11-way image classification set "dataset" from GitHub (jayx101/ObjectRecognition); label vocabulary: bulb, Fitbit, glasses, keys, Leatherman multi-tool, Nurofen, pliers, remote control, tape, trigger, trigger small.

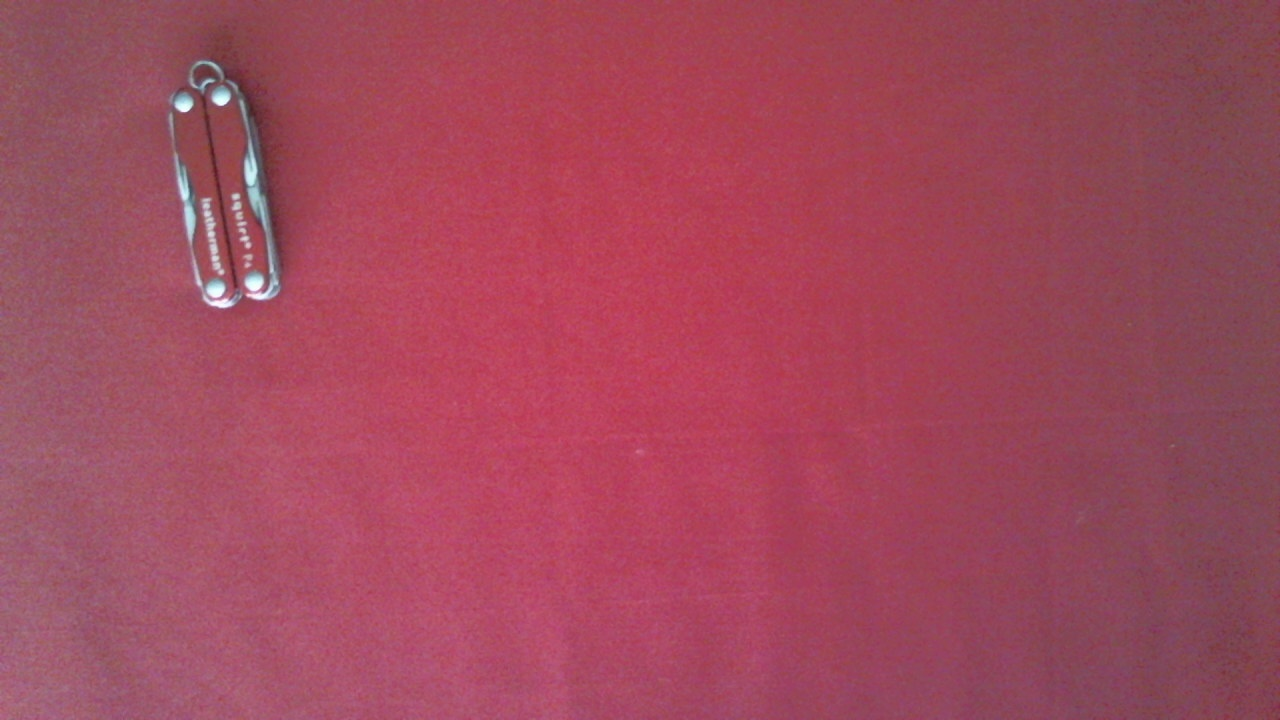
Label: Leatherman multi-tool

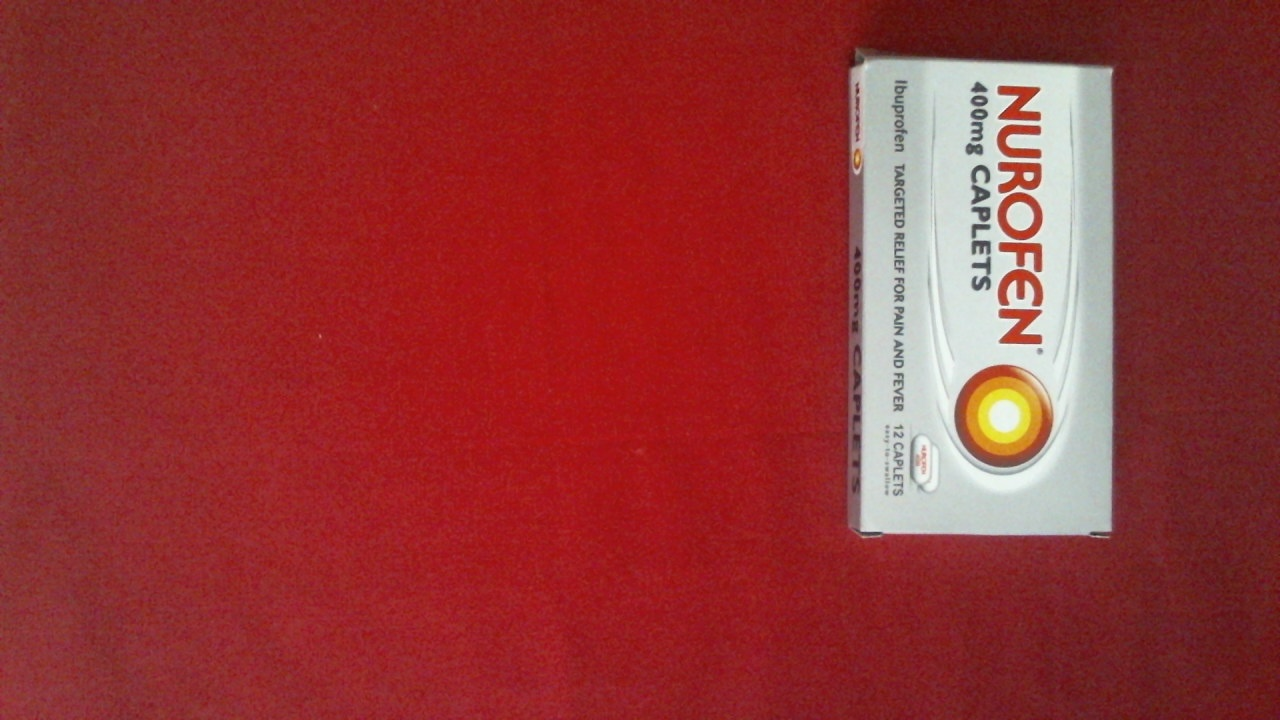
Label: Nurofen

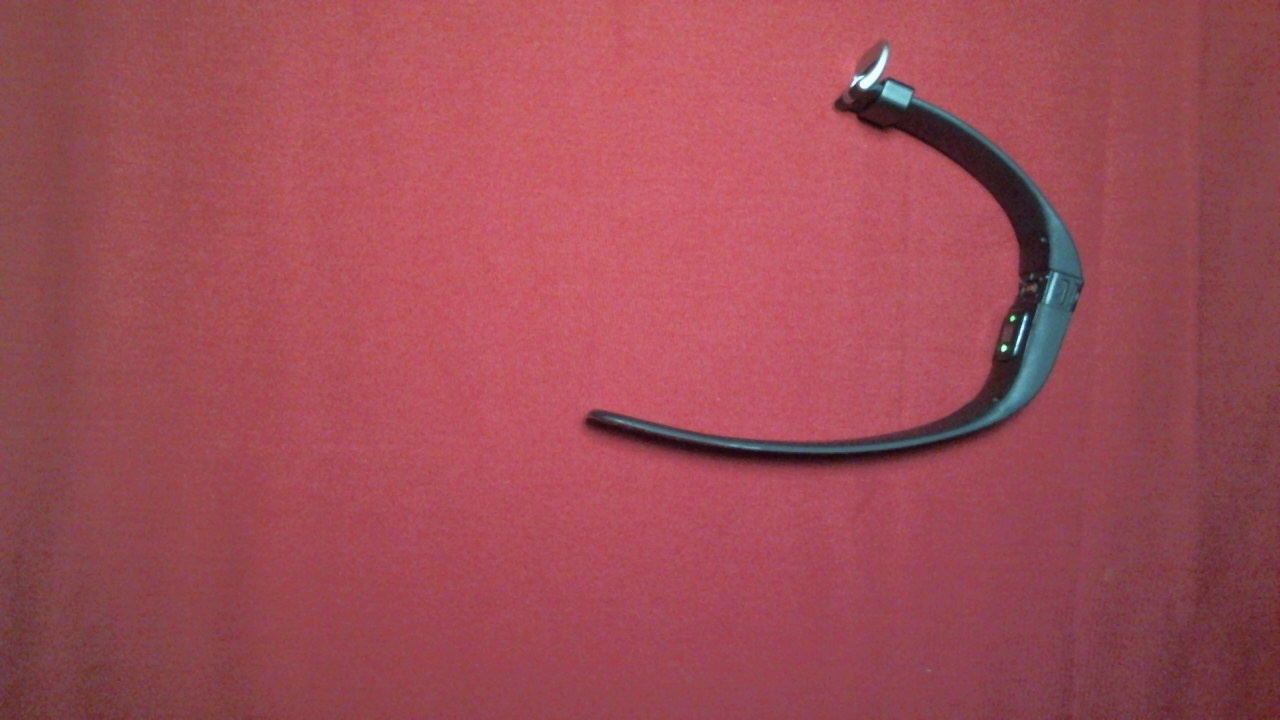
Label: Fitbit

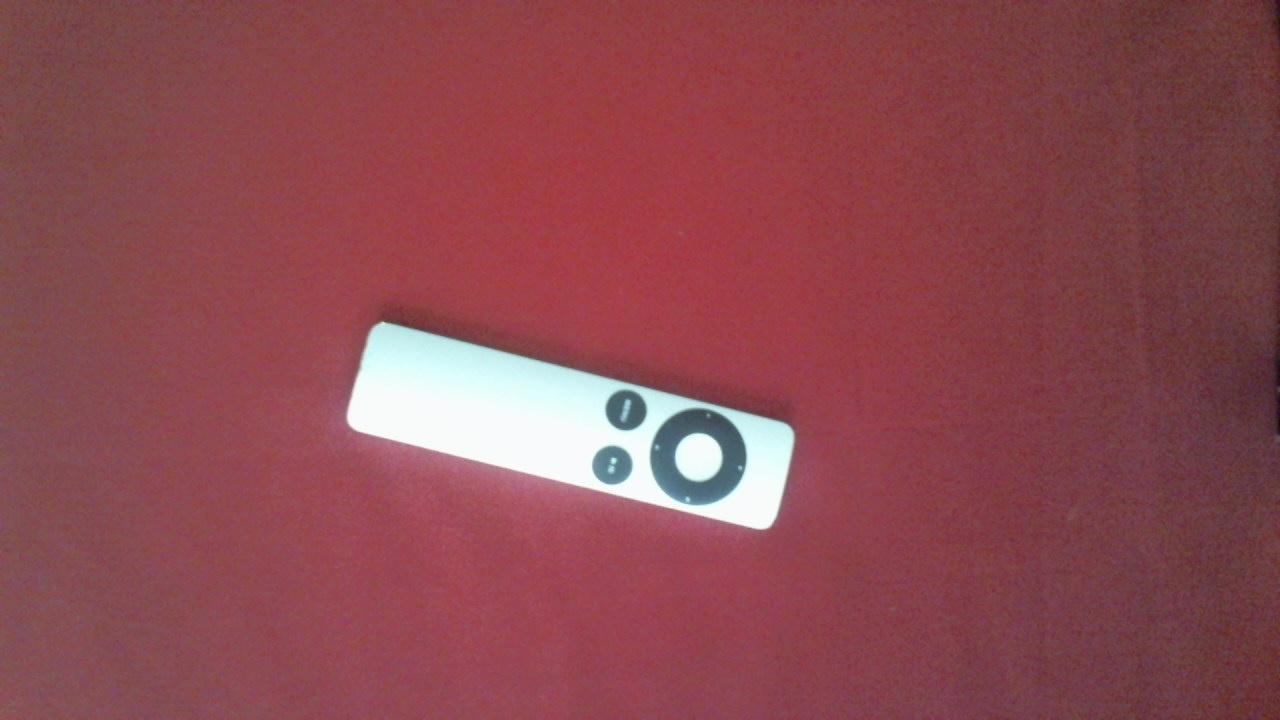
Label: remote control

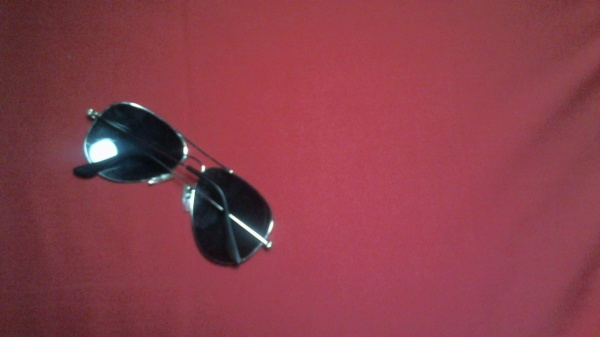
Label: glasses

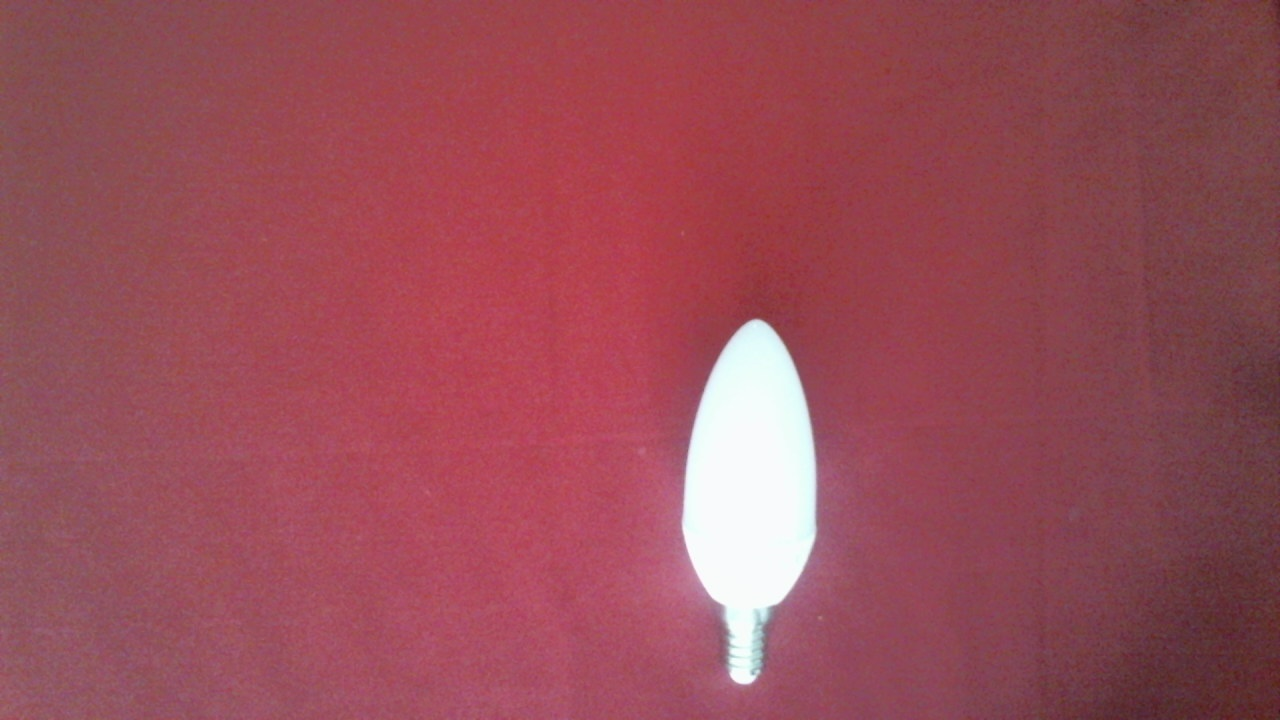
Label: bulb
